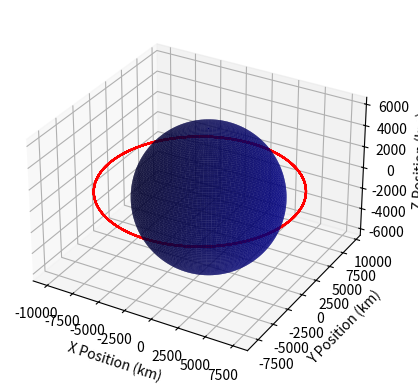

The matplotlib source for this figure:
import numpy as np
import sys
from scipy.integrate import solve_ivp
import matplotlib.pyplot as plt
from mpl_toolkits.mplot3d import Axes3D

# 3D, 2 Body Problem Orbit Simulation
# Assumptions:
    # Earth has constant radius and is homogeneous
    # Treat Earth as a point mass with center of mass at origin
    # x-y coordinate plane is centered at Earth's center


# Parameters (all in SI Units)
rad_Earth = 6378137 # meters
mass_Earth = 5.9722e24 # kg
grav_const = 6.6743e-11 # (m^3)(kg^-1)(s^-2)
mu_Earth = grav_const * mass_Earth # m^3/s^2

# Find acceleration in terms of x and y coordinates (derived from Newton's Second Law
def acceleration_calc(state):
    # Grabs a "slice" of the state vector (first and second elements)
    r = state[0:3]
    r_mag = np.linalg.norm(r)

    # Returns both a_x and a_y
        # Multiplying a scalar by an entire array which in our case is the r vector (allowed by Numpy)
    return -mu_Earth * r / r_mag**3

# Calculates f(t,y) that will be plugged into IVP solver
def deriv_calc(t, state):
    state_prime = np.concatenate([state[3:6], acceleration_calc(state[0:3])])
    return state_prime

def user_input():
    state = input("Enter the initial altitude and velocity of the body in the following units [r_x (km), r_y (km) r_z (km)"
         ", v_x (m/s), v_y (m/s), v_z (m/s]: ")

    # The input function takes in a string, so need to separate each piece delimited by a comma into the state vector
    # r_x (km), r_y (km), r_z (km), v_x (m/s), v_y (m/s), v_z (m/s)
    state = np.array([float(x) for x in state.split(',')])
    return state

def plotting(solution):
    # Store r_x, r_y, and r_z in respective variables for plotting
    x = solution.y[0]/1000
    y = solution.y[1]/1000
    z = solution.y[2]/1000

    # Plot solution to visualize orbit
    fig = plt.figure()
    ax = fig.add_subplot(111, projection='3d')
    ax.plot(x, y, z, 'r')
    ax.set_xlabel('X Position (km)')
    ax.set_ylabel('Y Position (km)')
    ax.set_zlabel('Z Position (km)')


    # Create sphere that will represent Earth on plot (in spherical coordinates for meshgrid)

    # Sphere parameters
    theta = np.linspace(0, 2 * np.pi, 100) # longitude
    phi = np.linspace(0, np.pi, 100) # latitude
    # Create grid
    theta, phi = np.meshgrid(theta, phi)

    # Parametric equations (switch to km)
    xs = (rad_Earth/1000) * np.cos(theta) * np.sin(phi)
    ys = (rad_Earth/1000) * np.sin(theta) * np.sin(phi)
    zs = (rad_Earth/1000) * np.cos(phi)

    # Plot sphere
    # Alpha is the transparency scale (0.7 should allow to see orbit on other side of Earth)
    ax.plot_surface(xs, ys, zs, rstride=1, cstride=1, color='darkblue', alpha = 0.7)

    ax.set_aspect('equal')
    plt.show()



def main():

    # Other variables
    dt = 0.01 # (s)
    t_final = 60000 # (s)
    state = [7500, 0, 0, 600, 7800, 150] # r_x (km), r_y (km), r_z (km), v_x (m/s), v_y (m/s), v_z (m/s)

    # Commented everything with inputs out until J2 Perturbation is resolved
    # state = user_input()

    # Convert positions to meters and altitude to radius from Earth's center
    state = np.array(state, dtype=float)
    state[0:3] = state[0:3] * 1000

    # Grabs a "slice" of the state vector (first and second elements)
    r = state[0:3]
    r_mag = np.linalg.norm(r)

    # Create a variable that will guide how many points will be saved to solution by solve_ivp
    t_eval = np.linspace(0, t_final, 1000)

    # Check for valid conditions of initial position (if not valid stop the program)
    if r_mag <= 6378137:
        print("Error, the body is inside Earth. Exiting...")
        sys.exit()

    # ODE solver (using RK45)
    solution = solve_ivp(deriv_calc, [0, t_final], state, method='RK45', t_eval = t_eval,
    first_step=dt, rtol=1e-9, atol=1e-12)

    plotting(solution)


if __name__ == "__main__":
    main()
